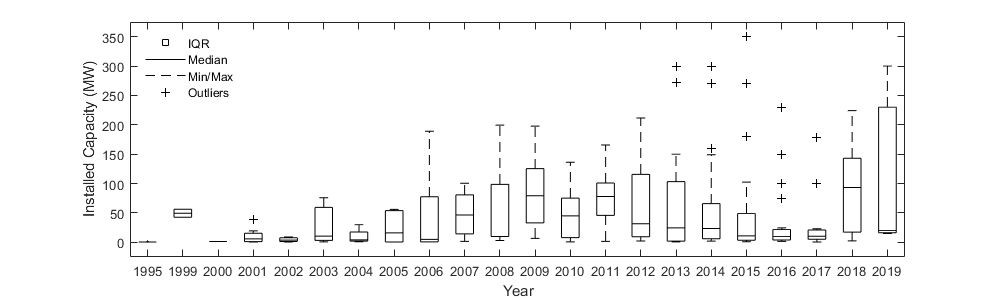

Source data for this figure (header and first rows):
Year, Capacity
2014, 59.94
2016, 6
2012, 31.5
2018, 86.4
2007, 100.5
2010, 69
2015, 180
2010, 10
2015, 4.6
2016, 1.6
2016, 1.7
2006, 109.5
2015, 4.6
2015, 3.2
2015, 2.35
2009, 102
2017, 100
2015, 1.99
2014, 298.8
2009, 66
2014, 59.2
2014, 72.9
2015, 58.32
2014, 6
2016, 1.99
2005, 0.6
2015, 28.9
2013, 99
2008, 109.5
2001, 39.54
2012, 76.23
2013, 0.8
2015, 99.96
2006, 149.4
2011, 101.2
2014, 10
2017, 7.05
2015, 0.9
2006, 30
2008, 9.9
2011, 165.6
2012, 22.92
2015, 23.5
2013, 0.8
2001, 19.5
2013, 2
2008, 8.25
2008, 9.9
2003, 10.56
2009, 51
2013, 100
2013, 135.7
2014, 21.15
2006, 0.8
2010, 30
2011, 144
2014, 91.39
2015, 22.4
2013, 99
2017, 23
... 203 more rows
